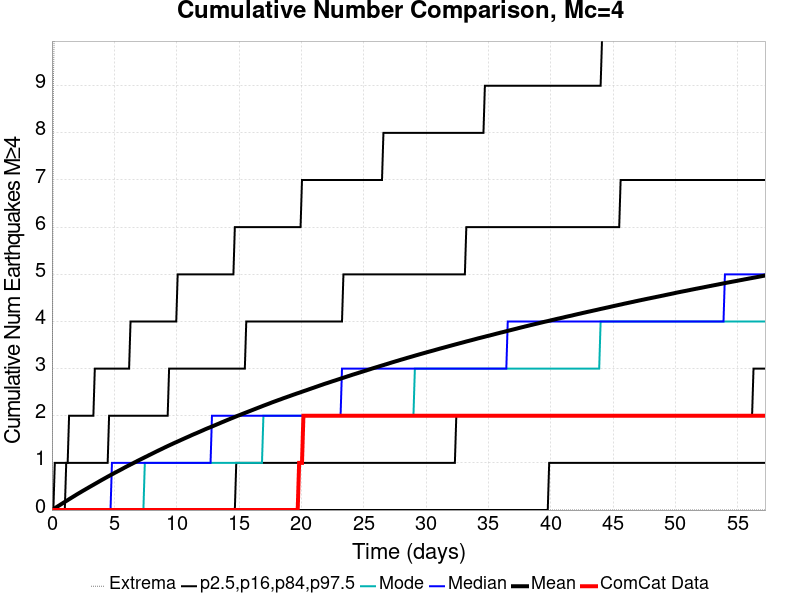

Source data for this figure (header and first rows):
Time (days), ComCat Data, Simulation Mean, Simulation Median, Simulation Mode, Simulation Minimum, Simulation Maximum, 2.5 %-ile, 16 %-ile, 84 %-ile, 97.5 %-ile
0.0, 0.0, 0.0, 0.0, 0.0, 0.0, 0.0, 0.0, 0.0, 0.0, 0.0
0.1146, 0.0, 0.01902, 0.0, 0.0, 0.0, 9.0, 0.0, 0.0, 0.0, 0.0
0.2292, 0.0, 0.03806, 0.0, 0.0, 0.0, 11.0, 0.0, 0.0, 0.0, 1.0
0.3438, 0.0, 0.05773, 0.0, 0.0, 0.0, 20.0, 0.0, 0.0, 0.0, 1.0
0.4584, 0.0, 0.07712, 0.0, 0.0, 0.0, 20.0, 0.0, 0.0, 0.0, 1.0
0.573, 0.0, 0.09618, 0.0, 0.0, 0.0, 21.0, 0.0, 0.0, 0.0, 1.0
0.6876, 0.0, 0.1156, 0.0, 0.0, 0.0, 21.0, 0.0, 0.0, 0.0, 1.0
0.8021, 0.0, 0.1348, 0.0, 0.0, 0.0, 22.0, 0.0, 0.0, 0.0, 1.0
0.9167, 0.0, 0.154, 0.0, 0.0, 0.0, 23.0, 0.0, 0.0, 0.0, 1.0
1.031, 0.0, 0.1726, 0.0, 0.0, 0.0, 23.0, 0.0, 0.0, 0.0, 1.0
1.146, 0.0, 0.1916, 0.0, 0.0, 0.0, 23.0, 0.0, 0.0, 1.0, 1.0
1.261, 0.0, 0.2103, 0.0, 0.0, 0.0, 23.0, 0.0, 0.0, 1.0, 1.0
1.375, 0.0, 0.2299, 0.0, 0.0, 0.0, 24.0, 0.0, 0.0, 1.0, 2.0
1.49, 0.0, 0.2485, 0.0, 0.0, 0.0, 24.0, 0.0, 0.0, 1.0, 2.0
1.604, 0.0, 0.267, 0.0, 0.0, 0.0, 24.0, 0.0, 0.0, 1.0, 2.0
1.719, 0.0, 0.286, 0.0, 0.0, 0.0, 24.0, 0.0, 0.0, 1.0, 2.0
1.833, 0.0, 0.3042, 0.0, 0.0, 0.0, 24.0, 0.0, 0.0, 1.0, 2.0
1.948, 0.0, 0.3235, 0.0, 0.0, 0.0, 25.0, 0.0, 0.0, 1.0, 2.0
2.063, 0.0, 0.3419, 0.0, 0.0, 0.0, 26.0, 0.0, 0.0, 1.0, 2.0
2.177, 0.0, 0.3599, 0.0, 0.0, 0.0, 26.0, 0.0, 0.0, 1.0, 2.0
2.292, 0.0, 0.3775, 0.0, 0.0, 0.0, 26.0, 0.0, 0.0, 1.0, 2.0
2.406, 0.0, 0.3956, 0.0, 0.0, 0.0, 26.0, 0.0, 0.0, 1.0, 2.0
2.521, 0.0, 0.4136, 0.0, 0.0, 0.0, 26.0, 0.0, 0.0, 1.0, 2.0
2.636, 0.0, 0.4307, 0.0, 0.0, 0.0, 26.0, 0.0, 0.0, 1.0, 2.0
2.75, 0.0, 0.4489, 0.0, 0.0, 0.0, 26.0, 0.0, 0.0, 1.0, 2.0
2.865, 0.0, 0.4657, 0.0, 0.0, 0.0, 26.0, 0.0, 0.0, 1.0, 2.0
2.979, 0.0, 0.4839, 0.0, 0.0, 0.0, 26.0, 0.0, 0.0, 1.0, 2.0
3.094, 0.0, 0.501, 0.0, 0.0, 0.0, 26.0, 0.0, 0.0, 1.0, 2.0
3.209, 0.0, 0.5186, 0.0, 0.0, 0.0, 26.0, 0.0, 0.0, 1.0, 2.0
3.323, 0.0, 0.5355, 0.0, 0.0, 0.0, 26.0, 0.0, 0.0, 1.0, 2.0
3.438, 0.0, 0.5531, 0.0, 0.0, 0.0, 26.0, 0.0, 0.0, 1.0, 3.0
3.552, 0.0, 0.5705, 0.0, 0.0, 0.0, 26.0, 0.0, 0.0, 1.0, 3.0
3.667, 0.0, 0.5876, 0.0, 0.0, 0.0, 28.0, 0.0, 0.0, 1.0, 3.0
3.782, 0.0, 0.6052, 0.0, 0.0, 0.0, 28.0, 0.0, 0.0, 1.0, 3.0
3.896, 0.0, 0.6226, 0.0, 0.0, 0.0, 29.0, 0.0, 0.0, 1.0, 3.0
4.011, 0.0, 0.6399, 0.0, 0.0, 0.0, 29.0, 0.0, 0.0, 1.0, 3.0
4.125, 0.0, 0.6566, 0.0, 0.0, 0.0, 29.0, 0.0, 0.0, 1.0, 3.0
4.24, 0.0, 0.674, 0.0, 0.0, 0.0, 29.0, 0.0, 0.0, 1.0, 3.0
4.354, 0.0, 0.6904, 0.0, 0.0, 0.0, 29.0, 0.0, 0.0, 1.0, 3.0
4.469, 0.0, 0.7078, 0.0, 0.0, 0.0, 29.0, 0.0, 0.0, 1.0, 3.0
4.584, 0.0, 0.7239, 0.0, 0.0, 0.0, 29.0, 0.0, 0.0, 2.0, 3.0
4.698, 0.0, 0.7409, 0.0, 0.0, 0.0, 29.0, 0.0, 0.0, 2.0, 3.0
4.813, 0.0, 0.757, 1.0, 0.0, 0.0, 29.0, 0.0, 0.0, 2.0, 3.0
4.927, 0.0, 0.7738, 1.0, 0.0, 0.0, 29.0, 0.0, 0.0, 2.0, 3.0
5.042, 0.0, 0.7901, 1.0, 0.0, 0.0, 29.0, 0.0, 0.0, 2.0, 3.0
5.157, 0.0, 0.806, 1.0, 0.0, 0.0, 29.0, 0.0, 0.0, 2.0, 3.0
5.271, 0.0, 0.8216, 1.0, 0.0, 0.0, 29.0, 0.0, 0.0, 2.0, 3.0
5.386, 0.0, 0.8375, 1.0, 0.0, 0.0, 29.0, 0.0, 0.0, 2.0, 3.0
5.5, 0.0, 0.8535, 1.0, 0.0, 0.0, 29.0, 0.0, 0.0, 2.0, 3.0
5.615, 0.0, 0.8696, 1.0, 0.0, 0.0, 29.0, 0.0, 0.0, 2.0, 3.0
5.73, 0.0, 0.8865, 1.0, 0.0, 0.0, 29.0, 0.0, 0.0, 2.0, 3.0
5.844, 0.0, 0.903, 1.0, 0.0, 0.0, 29.0, 0.0, 0.0, 2.0, 3.0
5.959, 0.0, 0.9189, 1.0, 0.0, 0.0, 29.0, 0.0, 0.0, 2.0, 3.0
6.073, 0.0, 0.9347, 1.0, 0.0, 0.0, 29.0, 0.0, 0.0, 2.0, 3.0
6.188, 0.0, 0.95, 1.0, 0.0, 0.0, 29.0, 0.0, 0.0, 2.0, 3.0
6.303, 0.0, 0.9658, 1.0, 0.0, 0.0, 29.0, 0.0, 0.0, 2.0, 4.0
6.417, 0.0, 0.9808, 1.0, 0.0, 0.0, 29.0, 0.0, 0.0, 2.0, 4.0
6.532, 0.0, 0.9962, 1.0, 0.0, 0.0, 29.0, 0.0, 0.0, 2.0, 4.0
6.646, 0.0, 1.012, 1.0, 0.0, 0.0, 29.0, 0.0, 0.0, 2.0, 4.0
6.761, 0.0, 1.028, 1.0, 0.0, 0.0, 29.0, 0.0, 0.0, 2.0, 4.0
... 440 more rows
